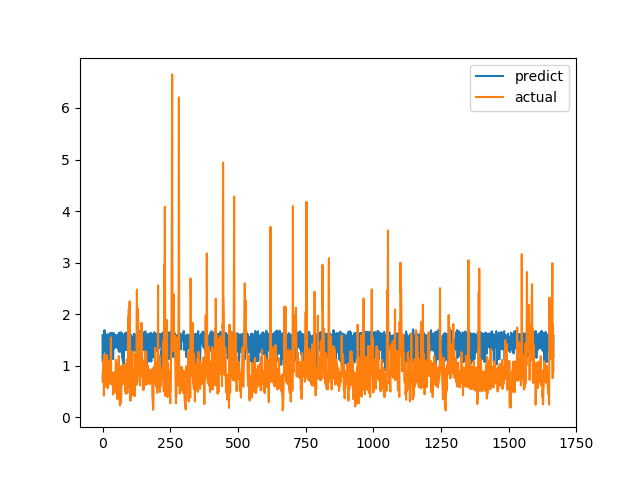

The data file committed next to this chart (first rows):
predict, actual
1.589, 0.6915
1.07, 0.8558
1.56, 0.7094
1.516, 1.015
1.598, 1.116
1.339, 0.4183
1.283, 1.002
1.69, 1.219
1.531, 1.143
1.297, 0.6528
1.622, 0.6747
1.38, 0.601
1.071, 0.6695
1.527, 0.6538
1.518, 0.7814
1.523, 1.206
1.577, 0.8469
1.599, 0.8286
1.342, 0.6482
1.607, 0.5624
1.416, 0.7183
1.068, 1.1
1.579, 0.9542
1.301, 0.729
1.183, 0.6694
1.612, 0.8631
1.105, 0.6465
1.095, 0.8223
1.635, 0.9236
1.589, 0.8301
1.377, 1.067
1.256, 1.546
1.282, 0.6827
1.344, 0.6386
1.632, 0.6464
1.638, 0.6881
1.278, 0.7274
1.439, 0.65
1.516, 0.8694
1.127, 0.4409
1.555, 0.4519
1.324, 0.7575
1.632, 0.4952
1.612, 0.6851
1.603, 0.7244
1.4, 0.8654
1.593, 0.74
1.354, 0.8071
1.58, 0.8204
1.583, 1.114
1.55, 1.109
1.365, 0.4751
1.585, 1.039
1.387, 0.9458
1.577, 0.7878
1.339, 0.3505
1.591, 0.9368
1.516, 0.9868
1.517, 0.647
1.614, 1.03
... 1,606 more rows
